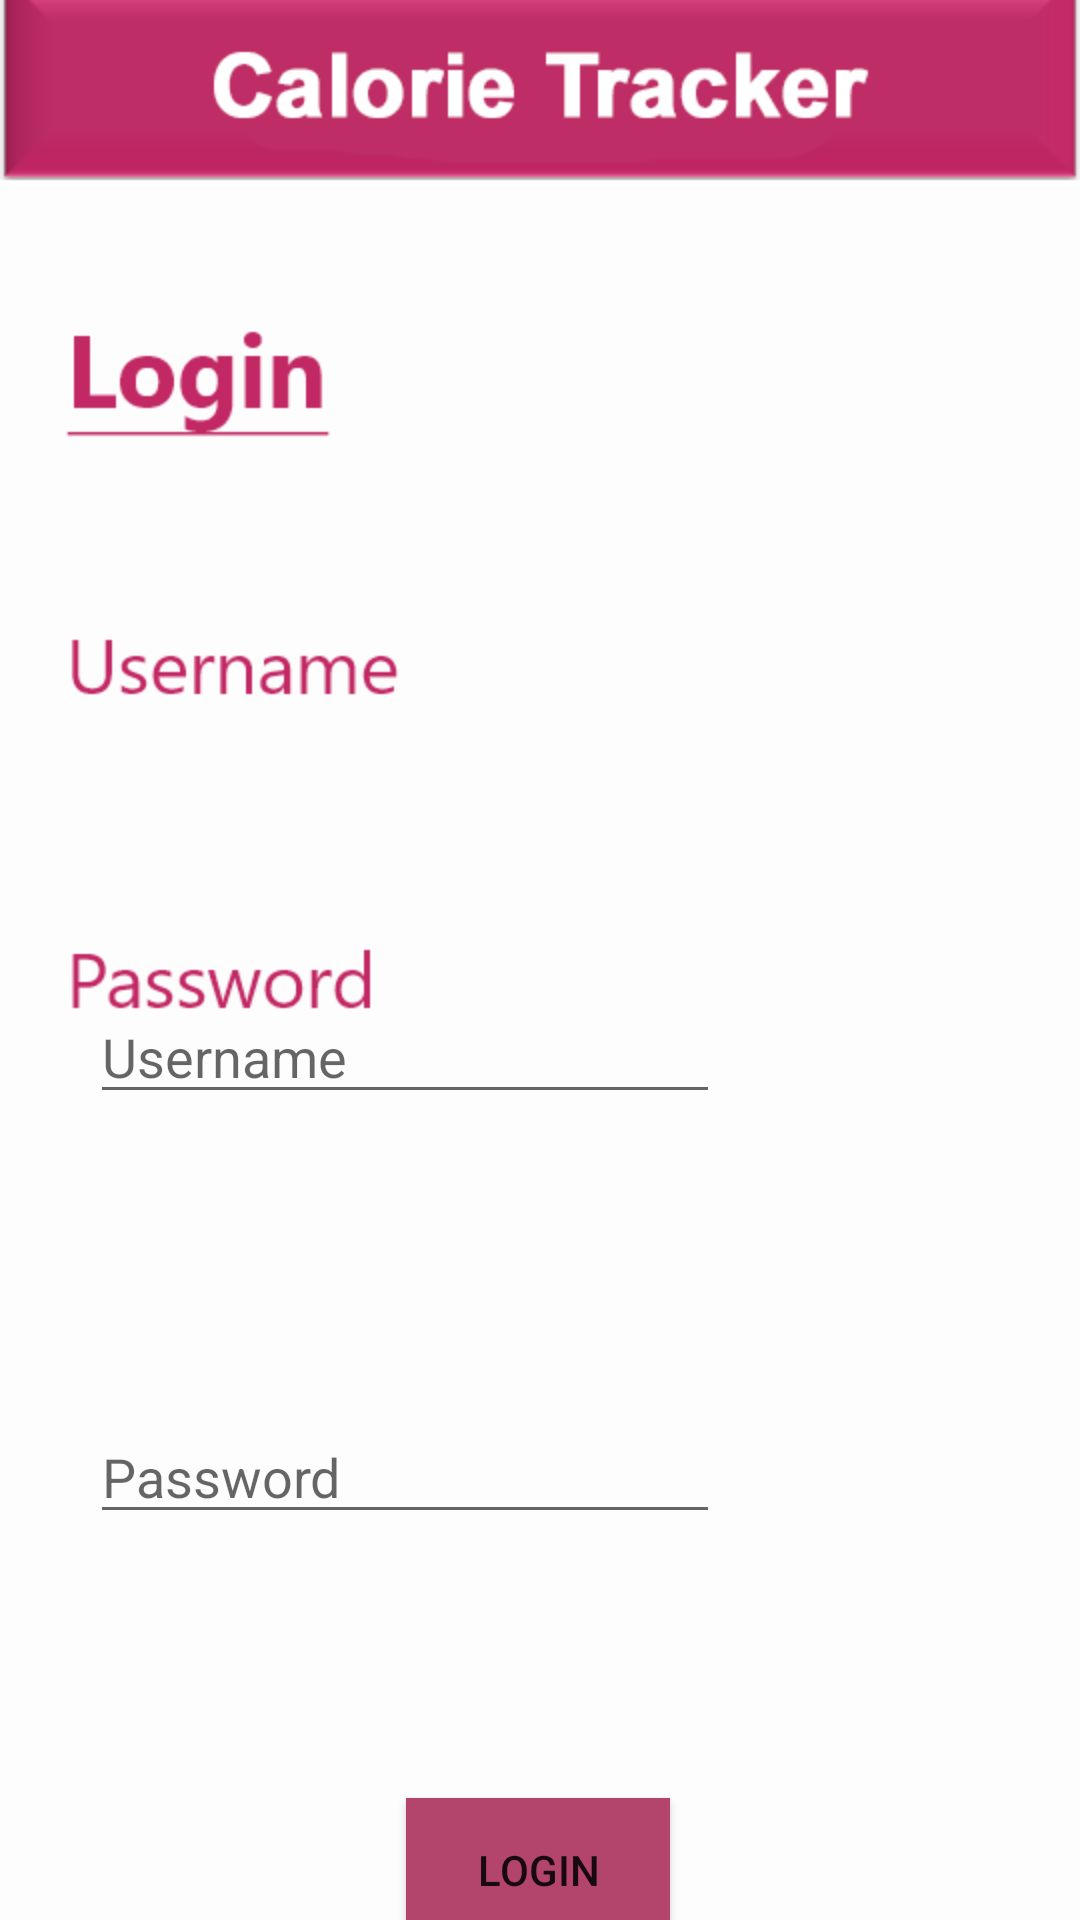

Produce the Android XML layout that renders to this screen, including the resource entries it uses.
<!-- AndroidManifest.xml: application theme Theme.CalorieTracker -->
<!-- res/layout/activity_login.xml -->
<?xml version="1.0" encoding="utf-8"?>
<androidx.constraintlayout.widget.ConstraintLayout xmlns:android="http://schemas.android.com/apk/res/android"
    xmlns:app="http://schemas.android.com/apk/res-auto"
    xmlns:tools="http://schemas.android.com/tools"
    android:layout_width="match_parent"
    android:layout_height="match_parent"
    tools:context=".login"
    android:background="@drawable/login">

    <EditText
        android:id="@+id/username1"
        android:layout_width="wrap_content"
        android:layout_height="wrap_content"
        android:layout_marginStart="30dp"
        android:layout_marginTop="330dp"
        android:ems="10"
        android:hint="Username"

        android:textColor="@color/black"
        android:inputType="textPersonName"
        app:layout_constraintStart_toStartOf="parent"
        app:layout_constraintTop_toTopOf="parent" />

    <EditText
        android:id="@+id/password1"
        android:layout_width="wrap_content"
        android:layout_height="wrap_content"
        android:layout_marginStart="30dp"
        android:layout_marginTop="470dp"
        android:ems="10"
        android:hint="Password"
        android:textColor="@color/black"
        android:inputType="textPassword"
        app:layout_constraintStart_toStartOf="parent"
        app:layout_constraintTop_toTopOf="parent" />

    <Button
        android:id="@+id/login"
        android:layout_width="wrap_content"
        android:layout_height="wrap_content"
        android:layout_marginTop="88dp"
        android:background="#B3446C"
        android:text="Login"
        app:layout_constraintEnd_toEndOf="parent"
        app:layout_constraintHorizontal_bias="0.498"
        app:layout_constraintStart_toStartOf="parent"
        app:layout_constraintTop_toBottomOf="@+id/password1" />

    <Button
        android:id="@+id/sign"
        android:layout_width="wrap_content"
        android:layout_height="wrap_content"
        android:layout_marginTop="40dp"
        android:background="#B3446C"
        android:text="SIGNUP"
        app:layout_constraintEnd_toEndOf="parent"
        app:layout_constraintHorizontal_bias="0.506"
        app:layout_constraintStart_toStartOf="parent"
        app:layout_constraintTop_toBottomOf="@+id/login" />


</androidx.constraintlayout.widget.ConstraintLayout>
<!-- resources referenced by this layout -->
<resources>
  <color name="black">#FF000000</color>
  <!-- drawable login: png bitmap (drawable-v24, 17533 bytes) -->
  <style name="Theme.CalorieTracker" parent="Theme.MaterialComponents.DayNight.DarkActionBar">
          
          <item name="colorPrimary">@color/purple_500</item>
          <item name="colorPrimaryVariant">@color/purple_700</item>
          <item name="colorOnPrimary">@color/white</item>
          
          <item name="colorSecondary">@color/teal_200</item>
          <item name="colorSecondaryVariant">@color/teal_700</item>
          <item name="colorOnSecondary">@color/black</item>
          
          <item name="android:statusBarColor" tools:targetApi="l">?attr/colorPrimaryVariant</item>
  
          <item name="colorPrimaryDark">@color/colorPrimaryDark</item>
          <item name="colorAccent">@color/colorAccent</item>
          
      </style>
  <color name="purple_500">#FF6200EE</color>
  <color name="purple_700">#FF3700B3</color>
  <color name="white">#FFFFFFFF</color>
  <color name="teal_200">#FF03DAC5</color>
  <color name="teal_700">#FF018786</color>
  <color name="colorPrimaryDark">#00574B</color>
  <color name="colorAccent">#D81B60</color>
</resources>
